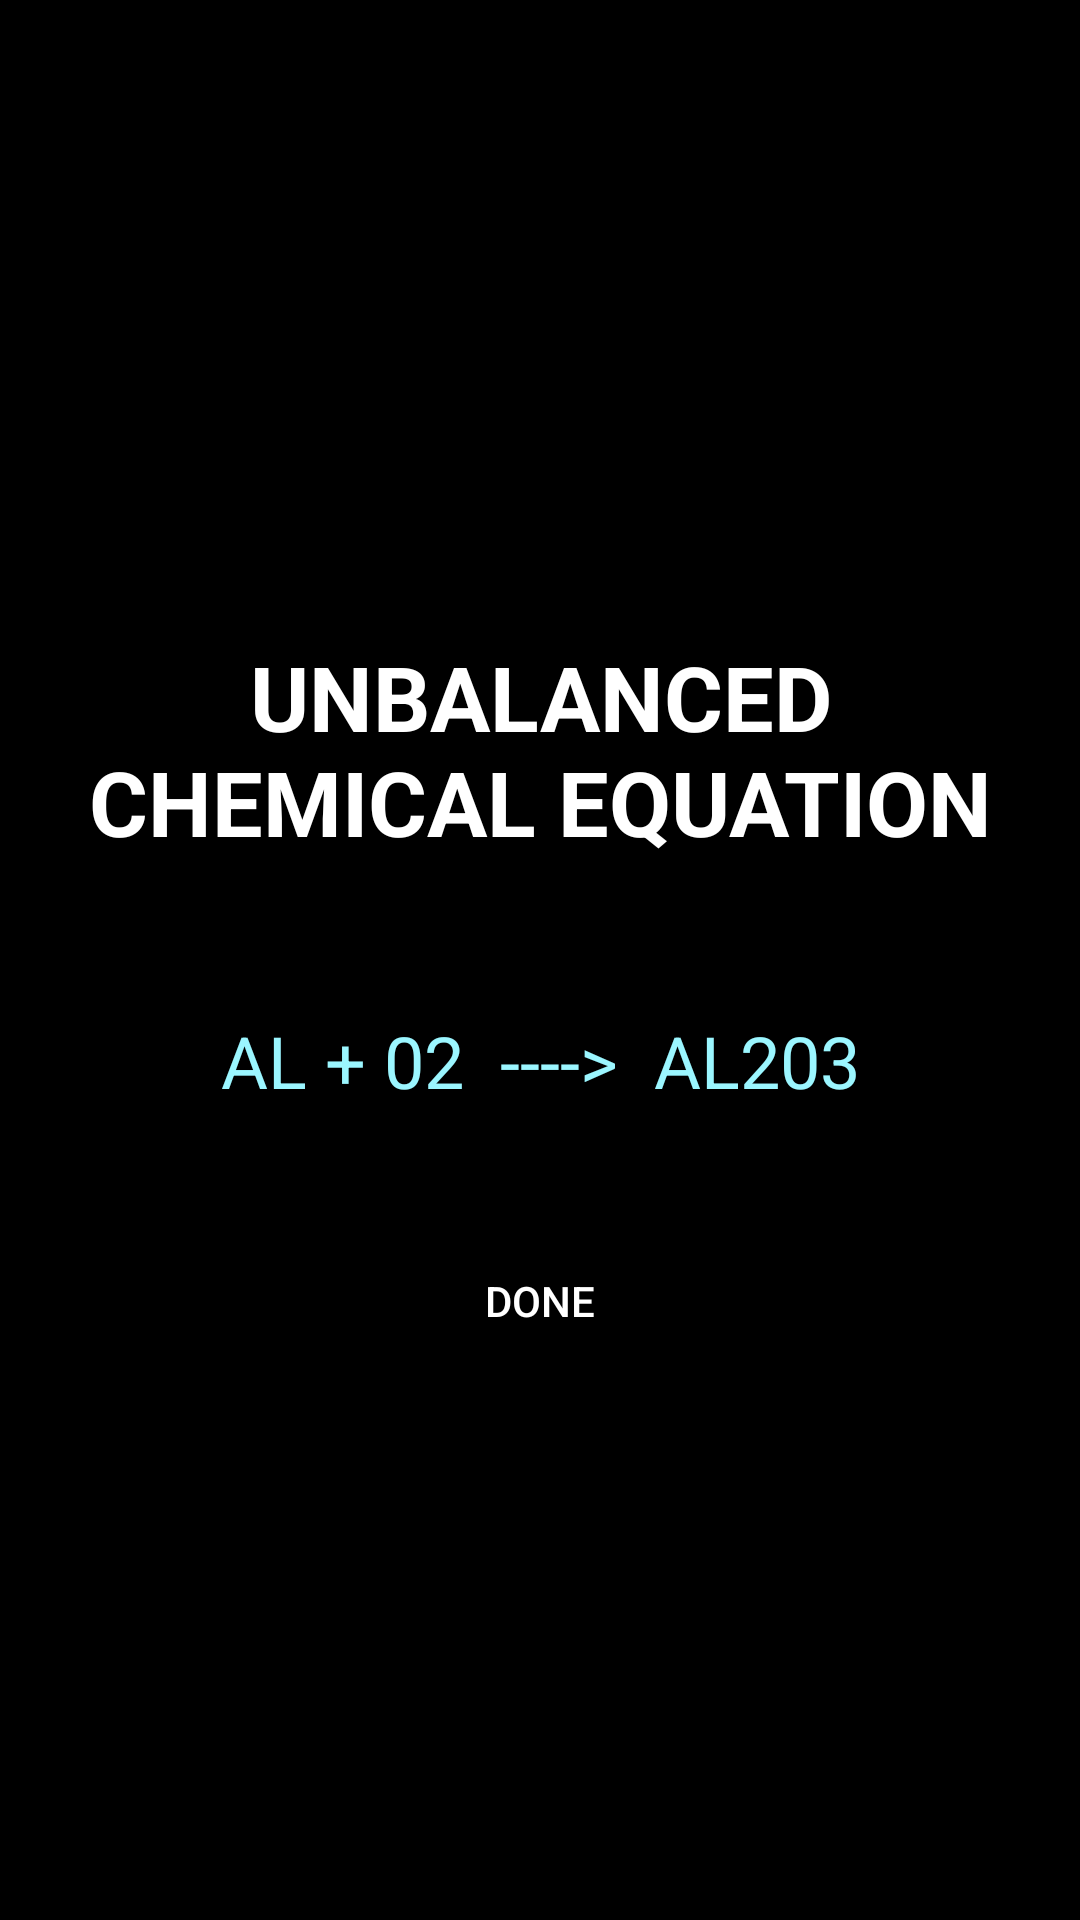

Layout XML and referenced resources for this Android screen:
<!-- AndroidManifest.xml: application theme Theme.ChemEasy -->
<!-- res/layout/activity_learn_solved.xml -->
<?xml version="1.0" encoding="utf-8"?>
<androidx.constraintlayout.widget.ConstraintLayout xmlns:android="http://schemas.android.com/apk/res/android"
    xmlns:app="http://schemas.android.com/apk/res-auto"
    xmlns:tools="http://schemas.android.com/tools"
    android:layout_width="match_parent"
    android:layout_height="match_parent"
    android:background="@color/black"
    tools:context=".LearnMenu.Learn_solved">

    <ScrollView
        android:layout_width="match_parent"
        android:layout_height="match_parent">
        <LinearLayout
            android:layout_height="wrap_content"
            android:layout_width="match_parent"
            android:layout_gravity="center"
            android:orientation="vertical">

            <TextView
                android:id="@+id/textView2"
                android:layout_width="match_parent"
                android:layout_height="wrap_content"
                android:layout_marginTop="50dp"
                android:gravity="center"
                android:padding="20dp"
                android:text="Unbalanced chemical equation"
                android:textAllCaps="true"
                android:textColor="@color/white"
                android:textSize="30dp"
                android:textStyle="bold"
                tools:ignore="HardcodedText,SpUsage" />

            <TextView
                android:layout_width="match_parent"
                android:layout_height="wrap_content"
                android:padding="20dp"
                android:background="@drawable/gray_round_bg"
                android:layout_marginHorizontal="20dp"
                android:layout_marginVertical="10dp"
                android:paddingVertical="5dp"
                android:text="Al + 02  ---->  Al203"
                android:textAllCaps="true"
                android:textAlignment="center"
                android:textColor="@color/cyan"
                android:textSize="24dp"
                tools:ignore="HardcodedText,SpUsage" />
            <Button
                android:id="@+id/ts_btn_done"
                android:layout_width="wrap_content"
                android:layout_height="wrap_content"
                android:background="@drawable/dark_green_long_rect_btn_xml"
                android:onClick="ts_clickDone"
                android:layout_gravity="center"
                android:layout_marginBottom="40dp"
                android:layout_marginTop="10dp"
                android:text="Done"
                android:textColor="@color/white"
                tools:ignore="ButtonStyle,HardcodedText"
                tools:layout_editor_absoluteX="43dp"
                tools:layout_editor_absoluteY="475dp" />
        </LinearLayout>
    </ScrollView>
</androidx.constraintlayout.widget.ConstraintLayout>
<!-- resources referenced by this layout -->
<resources>
  <color name="black">#FF000000</color>
  <color name="cyan">#9BF6FF</color>
  <color name="white">#FFFFFFFF</color>
  <!-- drawable dark_green_long_rect_btn_xml (drawable) -->
  <?xml version="1.0" encoding="utf-8"?>
  <shape xmlns:tools="http://schemas.android.com/tools"
      xmlns:android="http://schemas.android.com/apk/res/android"
      tools:ignore="MissingDefaultResource">
      <solid android:color="@color/dark_green"/>
      <corners
          android:bottomLeftRadius="20dp"
          android:bottomRightRadius="20dp"
          android:topLeftRadius="20dp"
          android:topRightRadius="20dp"
          />
  
  
  </shape>
  <style name="Theme.ChemEasy" parent="Theme.AppCompat.DayNight.NoActionBar">
          
          <item name="colorPrimary">@color/purple_500</item>
          <item name="colorPrimaryVariant">@color/purple_700</item>
          <item name="colorOnPrimary">@color/white</item>
          
          <item name="colorSecondary">@color/teal_200</item>
          <item name="colorSecondaryVariant">@color/teal_700</item>
          <item name="colorOnSecondary">@color/black</item>
          
          <item name="android:statusBarColor" tools:targetApi="l">?attr/colorPrimaryVariant</item>
          
      </style>
  <color name="purple_500">#FF6200EE</color>
  <color name="purple_700">#FF3700B3</color>
  <color name="teal_200">#FF03DAC5</color>
  <color name="teal_700">#FF018786</color>
</resources>
